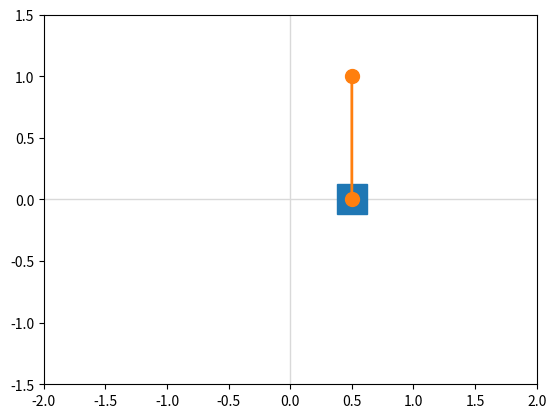

Source code (Python):
import math
import matplotlib.pyplot as plt
from matplotlib.animation import FuncAnimation

# 카트까지 제자리에 붙잡기. 물리는 balance.py 와 같고, force 한 줄만 다르다.

# --- 물리 상수 ---
G = 9.81        # 중력가속도 (m/s^2)
L = 1.0         # 막대 길이 (m)
M_CART = 10.0   # 카트 질량 (kg)
M_POLE = 10.0   # 추 질량 (kg)
DT = 0.005      # 시간 간격 (s)

# --- 제어 게인 ---
K = 422.33       # 각도
KD = 98.67       # 각속도
KX = 1.0        # TODO 1: 카트 위치. 부호와 크기를 정한다.
KV = 6.86        # TODO 2: 카트 속도. 부호와 크기를 정한다.

def step(x, v, theta, omega):
    """상태 4개를 받아 DT 만큼 지난 다음 상태 4개를 돌려준다.

    x     : 카트 위치 (오른쪽이 +)
    v     : 카트 속도
    theta : 막대 각도 (라디안, 똑바로 선 상태가 0, 오른쪽으로 기울면 +)
    omega : 각속도
    """
    sin_t = math.sin(theta)
    cos_t = math.cos(theta)

    # TODO 3: 아래는 각도만 보는 3주차 힘이다. x 와 v 를 보는 항을 더한다.
    #         부호는 직접 정한다 — 지난주에 본 "왼쪽으로 가려면 먼저 오른쪽으로 민다" 가
    #         여기서 부호로 나타난다.
    force = K * theta + KD * omega + KX * x + KV * v

    alpha = (((M_CART + M_POLE) * G * sin_t)
             - (M_POLE * L * omega**2 * sin_t * cos_t) - (force * cos_t)) / (L * (M_CART + M_POLE * sin_t**2))

    a = (M_POLE * L * (omega**2 * sin_t - alpha * cos_t) + force) / (M_CART + M_POLE)

    new_omega = omega + alpha * DT
    new_theta = theta + new_omega * DT
    new_v = v + a * DT
    new_x = x + new_v * DT

    return new_x, new_v, new_theta, new_omega


# --- 초기 상태: 막대는 똑바로 선 채, 카트만 0.5 m 오른쪽에 놓는다 ---
state = (0.5, 0.0, 0.0, 0.0)


# --- 이 아래는 그림 그리는 부분. 물리와 무관 ---
fig, ax = plt.subplots()
ax.set_xlim(-2.0, 2.0)
ax.set_ylim(-1.5, 1.5)
ax.set_aspect("equal")
ax.axhline(0, color="0.85", lw=1)                    # 레일
ax.axvline(0, color="0.85", lw=1)                    # 목표 위치
cart, = ax.plot([], [], "s", markersize=22)
rod, = ax.plot([], [], "o-", lw=2, markersize=10)


def frame(_):
    global state
    state = step(*state)
    x, v, theta, omega = state

    bob_x = x + L * math.sin(theta)
    bob_y = L * math.cos(theta)

    # 관찰: 막대가 몇 도 기울었고 카트가 0 으로 돌아오는가
    print(f"{math.degrees(theta):8.2f}도  x={x:7.3f}")

    cart.set_data([x], [0])
    rod.set_data([x, bob_x], [0, bob_y])
    return cart, rod


ani = FuncAnimation(fig, frame, interval=10, blit=True, cache_frame_data=False)
plt.show()
